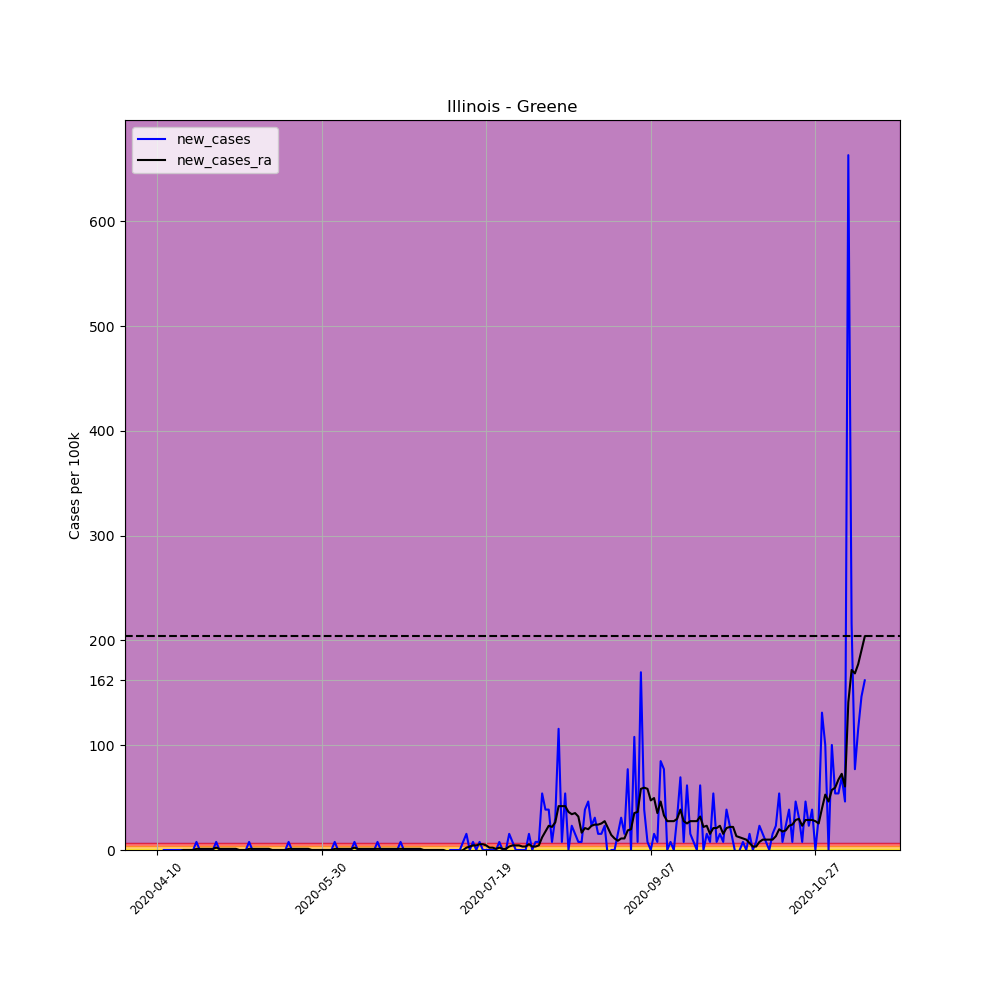

Data behind this chart, as committed beside it:
, date, county, state, fips, cases, deaths, COUNTY, STNAME, CTYNAME, POPESTIMATE2019, per_100k, per_100k_ra, new_cases, new_cases_ra
599794, 2020-04-10, Greene, Illinois, 17061, 2, 0, 61, Illinois, Greene, 12969, 15.42, , , 
599795, 2020-04-11, Greene, Illinois, 17061, 1, 0, 61, Illinois, Greene, 12969, 7.711, , -7.711, 
599796, 2020-04-12, Greene, Illinois, 17061, 1, 0, 61, Illinois, Greene, 12969, 7.711, , 0.0, 
599797, 2020-04-13, Greene, Illinois, 17061, 1, 0, 61, Illinois, Greene, 12969, 7.711, , 0.0, 
599798, 2020-04-14, Greene, Illinois, 17061, 1, 0, 61, Illinois, Greene, 12969, 7.711, , 0.0, 
599799, 2020-04-15, Greene, Illinois, 17061, 1, 0, 61, Illinois, Greene, 12969, 7.711, , 0.0, 
599800, 2020-04-16, Greene, Illinois, 17061, 1, 0, 61, Illinois, Greene, 12969, 7.711, 8.812, 0.0, 
599801, 2020-04-17, Greene, Illinois, 17061, 1, 0, 61, Illinois, Greene, 12969, 7.711, 7.711, 0.0, -1.102
599802, 2020-04-18, Greene, Illinois, 17061, 1, 0, 61, Illinois, Greene, 12969, 7.711, 7.711, 0.0, 0.0
599803, 2020-04-19, Greene, Illinois, 17061, 1, 0, 61, Illinois, Greene, 12969, 7.711, 7.711, 0.0, 0.0
599804, 2020-04-20, Greene, Illinois, 17061, 1, 0, 61, Illinois, Greene, 12969, 7.711, 7.711, 0.0, 0.0
599805, 2020-04-21, Greene, Illinois, 17061, 1, 0, 61, Illinois, Greene, 12969, 7.711, 7.711, 0.0, 0.0
599806, 2020-04-22, Greene, Illinois, 17061, 2, 0, 61, Illinois, Greene, 12969, 15.42, 8.812, 7.711, 1.102
599807, 2020-04-23, Greene, Illinois, 17061, 2, 0, 61, Illinois, Greene, 12969, 15.42, 9.914, 0.0, 1.102
599808, 2020-04-24, Greene, Illinois, 17061, 2, 0, 61, Illinois, Greene, 12969, 15.42, 11.02, 0.0, 1.102
599809, 2020-04-25, Greene, Illinois, 17061, 2, 0, 61, Illinois, Greene, 12969, 15.42, 12.12, 0.0, 1.102
599810, 2020-04-26, Greene, Illinois, 17061, 2, 0, 61, Illinois, Greene, 12969, 15.42, 13.22, 0.0, 1.102
599811, 2020-04-27, Greene, Illinois, 17061, 2, 0, 61, Illinois, Greene, 12969, 15.42, 14.32, 0.0, 1.102
599812, 2020-04-28, Greene, Illinois, 17061, 3, 0, 61, Illinois, Greene, 12969, 23.13, 16.52, 7.711, 2.203
599813, 2020-04-29, Greene, Illinois, 17061, 3, 0, 61, Illinois, Greene, 12969, 23.13, 17.62, 0.0, 1.102
599814, 2020-04-30, Greene, Illinois, 17061, 3, 0, 61, Illinois, Greene, 12969, 23.13, 18.73, 0.0, 1.102
599815, 2020-05-01, Greene, Illinois, 17061, 3, 0, 61, Illinois, Greene, 12969, 23.13, 19.83, 0.0, 1.102
599816, 2020-05-02, Greene, Illinois, 17061, 3, 0, 61, Illinois, Greene, 12969, 23.13, 20.93, 0.0, 1.102
599817, 2020-05-03, Greene, Illinois, 17061, 3, 0, 61, Illinois, Greene, 12969, 23.13, 22.03, 0.0, 1.102
599818, 2020-05-04, Greene, Illinois, 17061, 3, 0, 61, Illinois, Greene, 12969, 23.13, 23.13, 0.0, 1.102
599819, 2020-05-05, Greene, Illinois, 17061, 3, 0, 61, Illinois, Greene, 12969, 23.13, 23.13, 0.0, 1.2688263138573217e-16
599820, 2020-05-06, Greene, Illinois, 17061, 3, 0, 61, Illinois, Greene, 12969, 23.13, 23.13, 0.0, 1.2688263138573217e-16
599821, 2020-05-07, Greene, Illinois, 17061, 3, 0, 61, Illinois, Greene, 12969, 23.13, 23.13, 0.0, 1.2688263138573217e-16
599822, 2020-05-08, Greene, Illinois, 17061, 4, 0, 61, Illinois, Greene, 12969, 30.84, 24.23, 7.711, 1.102
599823, 2020-05-09, Greene, Illinois, 17061, 4, 0, 61, Illinois, Greene, 12969, 30.84, 25.34, 0.0, 1.102
599824, 2020-05-10, Greene, Illinois, 17061, 4, 0, 61, Illinois, Greene, 12969, 30.84, 26.44, 0.0, 1.102
599825, 2020-05-11, Greene, Illinois, 17061, 4, 0, 61, Illinois, Greene, 12969, 30.84, 27.54, 0.0, 1.102
599826, 2020-05-12, Greene, Illinois, 17061, 4, 0, 61, Illinois, Greene, 12969, 30.84, 28.64, 0.0, 1.102
599827, 2020-05-13, Greene, Illinois, 17061, 4, 0, 61, Illinois, Greene, 12969, 30.84, 29.74, 0.0, 1.102
599828, 2020-05-14, Greene, Illinois, 17061, 4, 0, 61, Illinois, Greene, 12969, 30.84, 30.84, 0.0, 1.102
599829, 2020-05-15, Greene, Illinois, 17061, 4, 0, 61, Illinois, Greene, 12969, 30.84, 30.84, 0.0, 1.2688263138573217e-16
599830, 2020-05-16, Greene, Illinois, 17061, 4, 0, 61, Illinois, Greene, 12969, 30.84, 30.84, 0.0, 1.2688263138573217e-16
599831, 2020-05-17, Greene, Illinois, 17061, 4, 0, 61, Illinois, Greene, 12969, 30.84, 30.84, 0.0, 1.2688263138573217e-16
599832, 2020-05-18, Greene, Illinois, 17061, 4, 0, 61, Illinois, Greene, 12969, 30.84, 30.84, 0.0, 1.2688263138573217e-16
599833, 2020-05-19, Greene, Illinois, 17061, 4, 0, 61, Illinois, Greene, 12969, 30.84, 30.84, 0.0, 1.2688263138573217e-16
599834, 2020-05-20, Greene, Illinois, 17061, 5, 0, 61, Illinois, Greene, 12969, 38.55, 31.94, 7.711, 1.102
599835, 2020-05-21, Greene, Illinois, 17061, 5, 0, 61, Illinois, Greene, 12969, 38.55, 33.05, 0.0, 1.102
599836, 2020-05-22, Greene, Illinois, 17061, 5, 0, 61, Illinois, Greene, 12969, 38.55, 34.15, 0.0, 1.102
599837, 2020-05-23, Greene, Illinois, 17061, 5, 0, 61, Illinois, Greene, 12969, 38.55, 35.25, 0.0, 1.102
599838, 2020-05-24, Greene, Illinois, 17061, 5, 0, 61, Illinois, Greene, 12969, 38.55, 36.35, 0.0, 1.102
599839, 2020-05-25, Greene, Illinois, 17061, 5, 0, 61, Illinois, Greene, 12969, 38.55, 37.45, 0.0, 1.102
599840, 2020-05-26, Greene, Illinois, 17061, 5, 0, 61, Illinois, Greene, 12969, 38.55, 38.55, 0.0, 1.102
599841, 2020-05-27, Greene, Illinois, 17061, 5, 0, 61, Illinois, Greene, 12969, 38.55, 38.55, 0.0, 1.2688263138573217e-16
599842, 2020-05-28, Greene, Illinois, 17061, 5, 0, 61, Illinois, Greene, 12969, 38.55, 38.55, 0.0, 1.2688263138573217e-16
599843, 2020-05-29, Greene, Illinois, 17061, 5, 0, 61, Illinois, Greene, 12969, 38.55, 38.55, 0.0, 1.2688263138573217e-16
599844, 2020-05-30, Greene, Illinois, 17061, 5, 0, 61, Illinois, Greene, 12969, 38.55, 38.55, 0.0, 1.2688263138573217e-16
599845, 2020-05-31, Greene, Illinois, 17061, 5, 0, 61, Illinois, Greene, 12969, 38.55, 38.55, 0.0, 1.2688263138573217e-16
599846, 2020-06-01, Greene, Illinois, 17061, 5, 0, 61, Illinois, Greene, 12969, 38.55, 38.55, 0.0, 1.2688263138573217e-16
599847, 2020-06-02, Greene, Illinois, 17061, 5, 0, 61, Illinois, Greene, 12969, 38.55, 38.55, 0.0, 1.2688263138573217e-16
599848, 2020-06-03, Greene, Illinois, 17061, 6, 0, 61, Illinois, Greene, 12969, 46.26, 39.66, 7.711, 1.102
599849, 2020-06-04, Greene, Illinois, 17061, 6, 0, 61, Illinois, Greene, 12969, 46.26, 40.76, 0.0, 1.102
599850, 2020-06-05, Greene, Illinois, 17061, 6, 0, 61, Illinois, Greene, 12969, 46.26, 41.86, 0.0, 1.102
599851, 2020-06-06, Greene, Illinois, 17061, 6, 0, 61, Illinois, Greene, 12969, 46.26, 42.96, 0.0, 1.102
599852, 2020-06-07, Greene, Illinois, 17061, 6, 0, 61, Illinois, Greene, 12969, 46.26, 44.06, 0.0, 1.102
599853, 2020-06-08, Greene, Illinois, 17061, 6, 0, 61, Illinois, Greene, 12969, 46.26, 45.16, 0.0, 1.102
... 156 more rows
